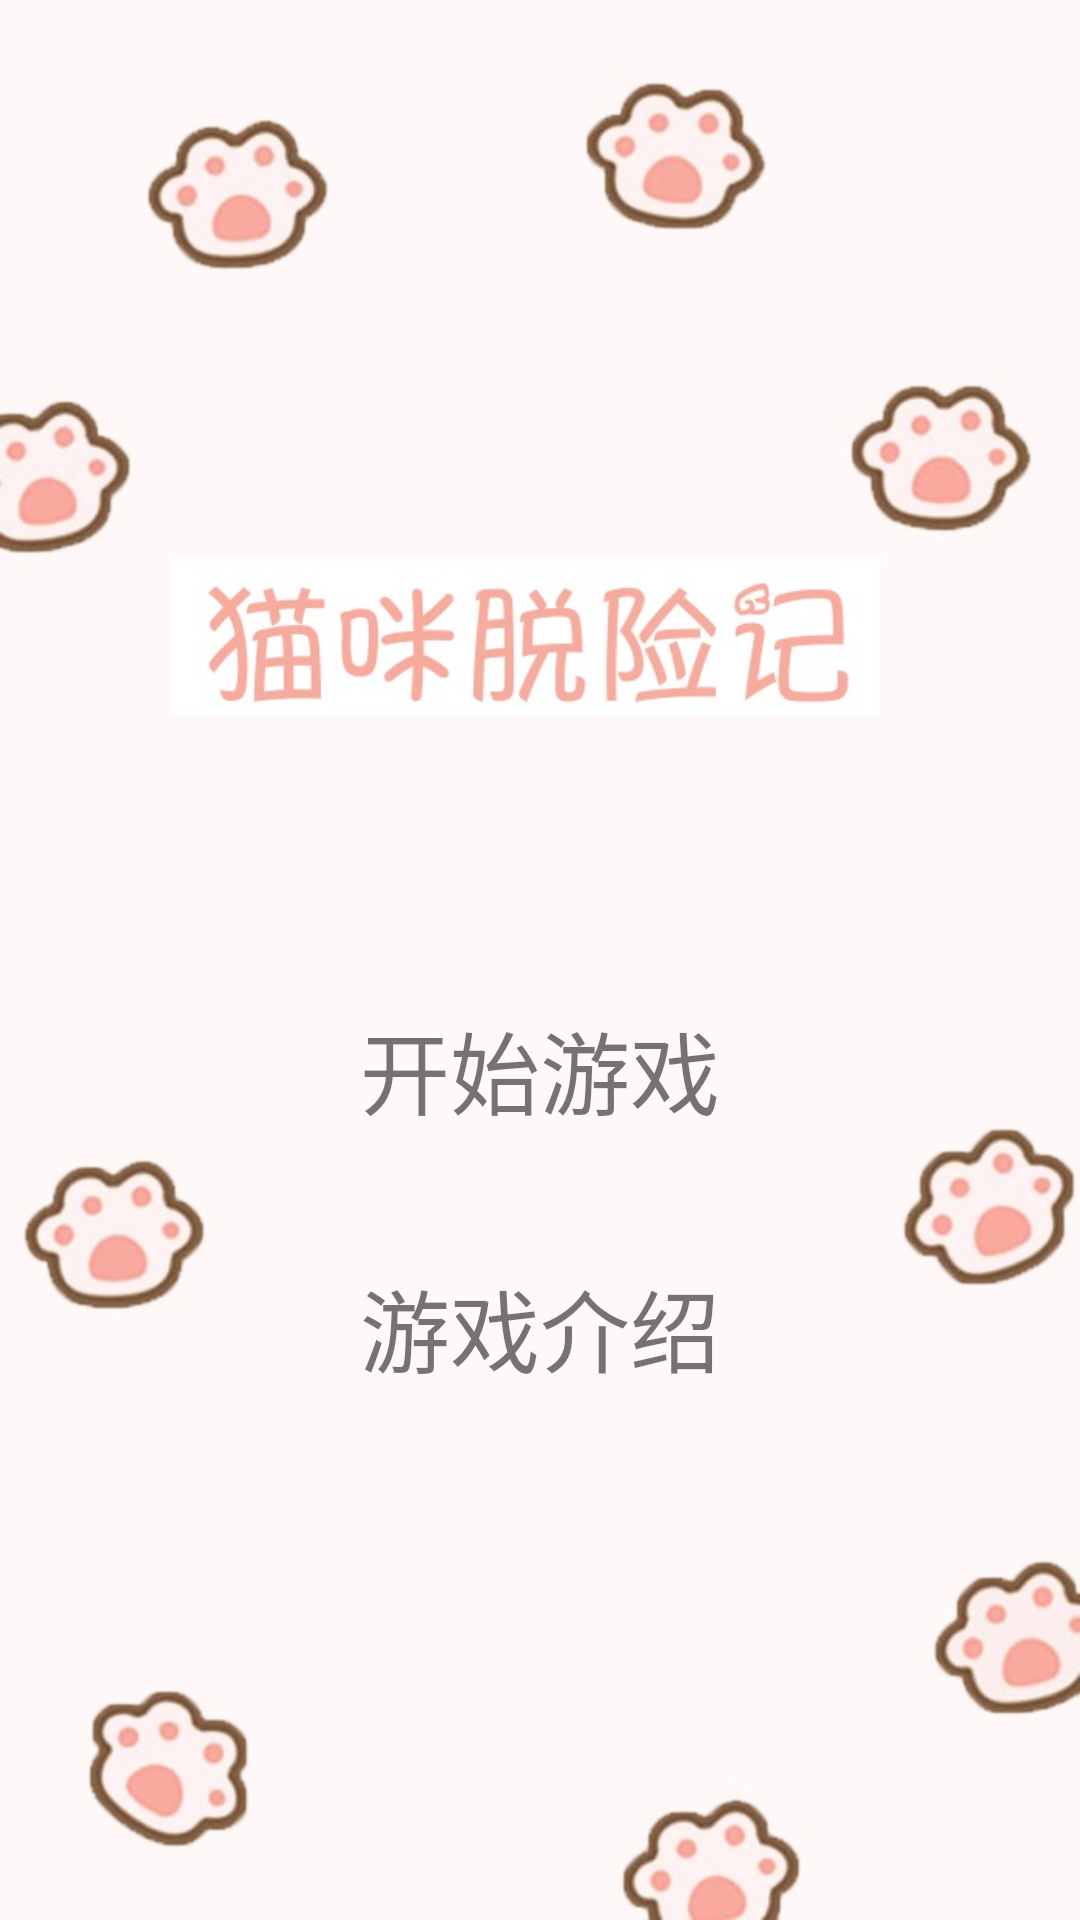

Produce the Android XML layout that renders to this screen, including the resource entries it uses.
<!-- AndroidManifest.xml: application theme AppTheme -->
<!-- res/layout/activity_main.xml -->
<?xml version="1.0" encoding="utf-8"?>
<android.support.constraint.ConstraintLayout xmlns:android="http://schemas.android.com/apk/res/android"
    xmlns:app="http://schemas.android.com/apk/res-auto"
    xmlns:tools="http://schemas.android.com/tools"
    android:layout_width="match_parent"
    android:layout_height="match_parent"
    android:background="@drawable/main"
    tools:context="com.liu.dell.huarongdao.MainActivity">

    <TextView
        android:layout_width="wrap_content"
        android:layout_height="wrap_content"
        android:layout_marginBottom="8dp"
        android:onClick="startSelect"
        android:text="@string/game_start_text"
        android:textSize="30sp"
        app:layout_constraintBottom_toTopOf="@+id/textView"
        app:layout_constraintEnd_toEndOf="@+id/textView"
        app:layout_constraintHorizontal_bias="0.0"
        app:layout_constraintStart_toStartOf="@+id/textView"
        app:layout_constraintTop_toTopOf="parent"
        app:layout_constraintVertical_bias="0.907" />

    <TextView
        android:id="@+id/textView"
        android:layout_width="wrap_content"
        android:layout_height="wrap_content"
        android:layout_marginBottom="176dp"
        android:onClick="toDescription"
        android:text="@string/game_description"
        android:textSize="30sp"
        app:layout_constraintBottom_toBottomOf="parent"
        app:layout_constraintEnd_toEndOf="parent"
        app:layout_constraintStart_toStartOf="parent" />

</android.support.constraint.ConstraintLayout>
<!-- resources referenced by this layout -->
<resources>
  <!-- drawable main: jpg bitmap (drawable, 62286 bytes) -->
  <string name="game_description">游戏介绍</string>
  <string name="game_start_text">开始游戏</string>
  <style name="AppTheme" parent="Theme.AppCompat.Light.DarkActionBar">
          
          <item name="colorPrimary">@color/colorPrimary</item>
          <item name="colorPrimaryDark">#000000</item>
          <item name="colorAccent">@color/colorAccent</item>
          <item name="windowNoTitle">true</item>
      </style>
  <color name="colorPrimary">#008577</color>
  <color name="colorAccent">#D81B60</color>
</resources>
